Image classification data set "Use" (avocardio/resnet_vs_convnext on GitHub). Class labels (101): African emerald cuckoo, African oyster catcher, Altamira yellowthroat, Andean siskin, ashy thrushbird, azure tit, bald ibis, band tailed guan, banded stilt, bar-tailed godwit, bird of paradise, black skimmer, black swan, black tail crake, black throated bushtit, blue coau, Bornean bristlehead, Bornean leafbird, Bornean pheasant, Brandt cormorant, bulwers pheasant, California gull, California quail, Cape glossy starling, cassowary, chara de collar, Chinese bamboo partridge, chipping sparrow, cinnamon attila, cinnamon flycatcher, cinnamon teal, common loon, crested auklet, crested coua, crested kingfisher, crested oropendola, crow, crowned pigeon, eared pitta, emu, Enggano myna, Eurasian golden oriole, flame bowerbird, frigate, gambels QUAIL, golden eagle, golden pheasant, golden pipit, gray kingbird, gray partridge, great jacamar, groove billed ani, gurneys PITTA, gyrfalcon, hammerkop, Hawaiian goose, helmet vanga, horned guan, horned sungem, inca tern, iwi, Java sparrow, kakapo, lark bunting, lazuli bunting, little auk, long-eared owl, Malabar hornbill, Mikado pheasant, northern cardinal, northern goshawk, northern shoveler, ocellated turkey, Okinawa rail, oriental bay owl, ostrich, palila, parakett akulet, pelican, purple martin, red headed duck, red winged blackbird, regent bowerbird, roadrunner, rough legged buzzard, Sumatran thrush, scarlet macaw, smiths longspur, spangled cotinga, steamer duck, striped swallow, superb starling, takahe, Tasmanian hen, teal duck, tropical kingbird, umbrella BIRD, Victoria crowned pigeon, white necked raven, white throated bee eater, yellow bellied flowerpecker.

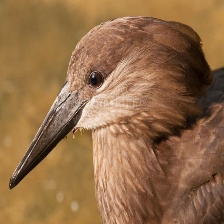
Label: hammerkop

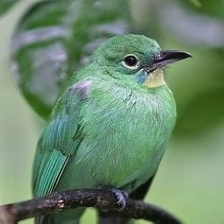
Label: Bornean leafbird

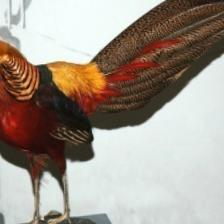
Label: golden pheasant

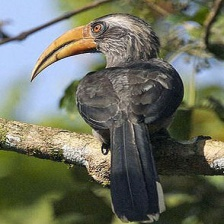
Label: Malabar hornbill

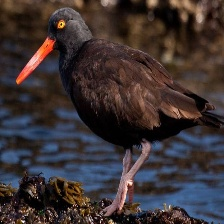
Label: African oyster catcher

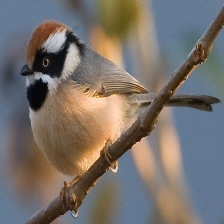
Label: black throated bushtit
